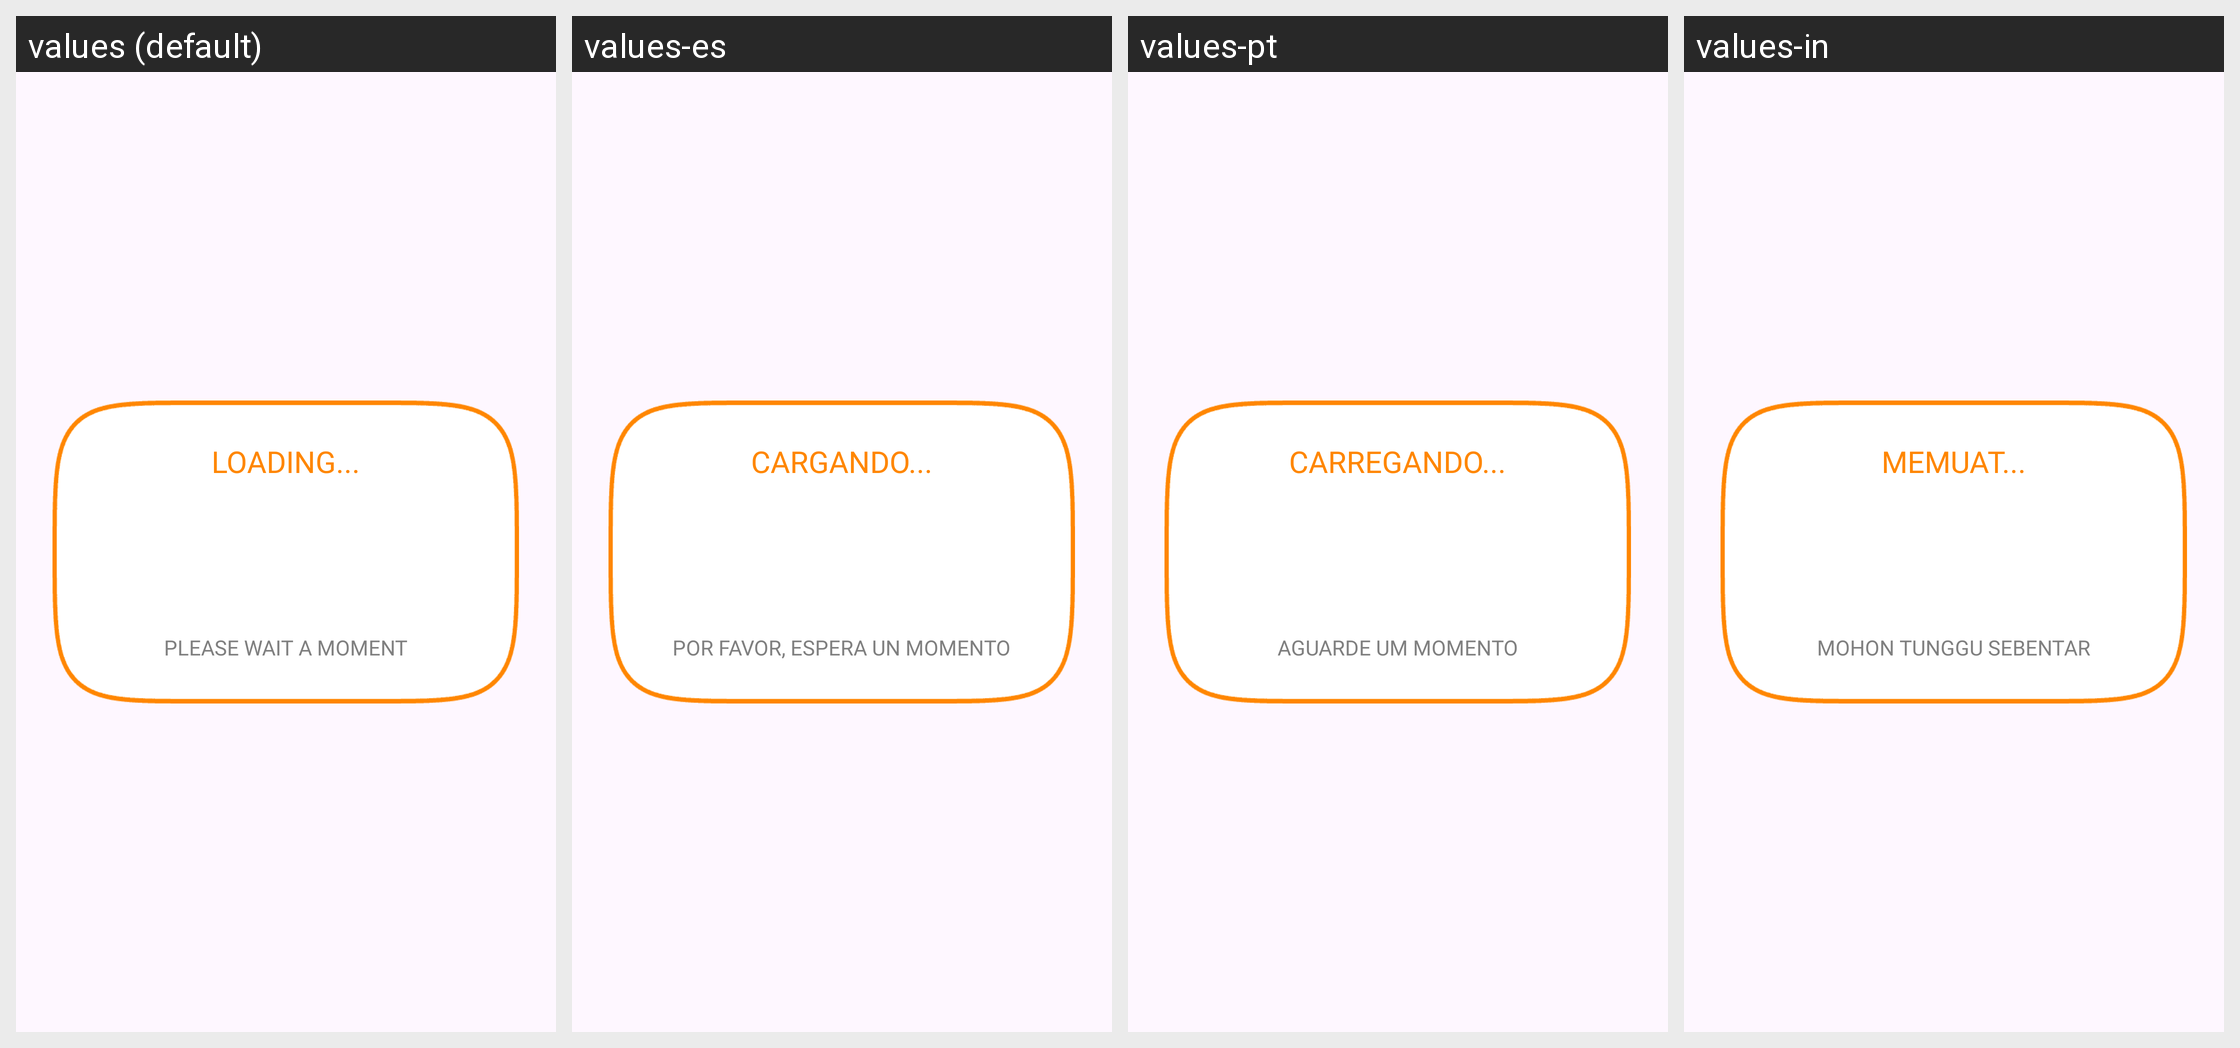

For this localized Android screen grid, give each drawn string resource with its value in every locale shown.
Android screen res/layout/dialog_loading.xml rendered under 4 locales, left to right: values (default), values-es, values-pt, values-in. Device: Nexus 5 (rendered at 1080×1920; each locale shown at half size, 540×960, under a caption strip naming it); theme Theme.BaseProject.
Other locales in the repository, not shown: values-de, values-fr, values-hi.
Strings drawn on this screen, with the default value and each locale's value (text and hints the layout hard-codes, and strings that could not be matched under every locale, appear in the picture but are not listed):

loading
  values: LOADING...
  values-es: CARGANDO...
  values-pt: CARREGANDO...
  values-in: MEMUAT...

wait_a_minute
  values: PLEASE WAIT A MOMENT
  values-es: POR FAVOR, ESPERA UN MOMENTO
  values-pt: AGUARDE UM MOMENTO
  values-in: MOHON TUNGGU SEBENTAR
